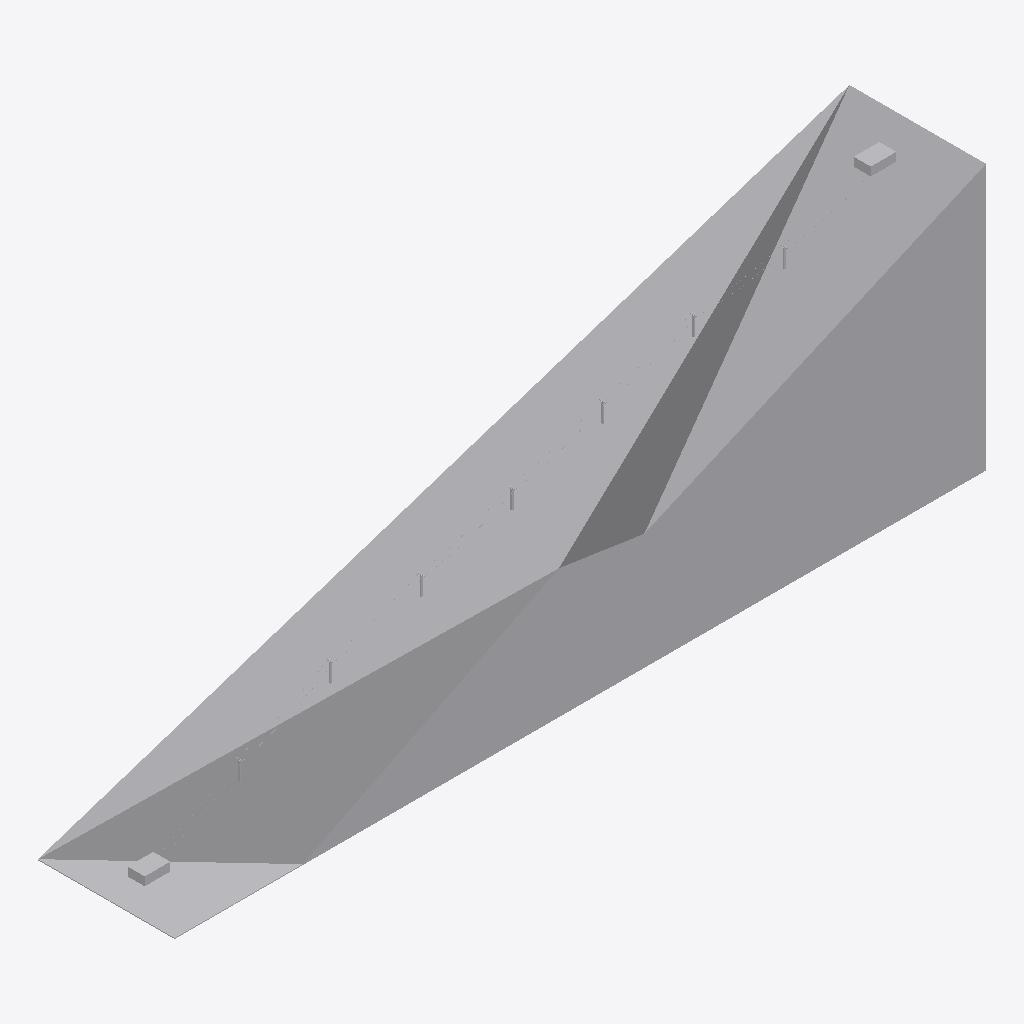
Isometric view of an IFC building model (IFC-SPF (STEP), schema IFC4, length unit metre), seen from the south-west, elements coloured by IFC class: 2 other elements (light grey).
Extent 950.0 m × 160.0 m × 311.0 m (x, y, z). Storeys (1): Level 1 at 0.00 m. Elements (2): 1 IfcGeographicElement, 1 IfcTransportElement.

HEADER;
FILE_DESCRIPTION(('ViewDefinition [CoordinationView]'),'2;1');
FILE_NAME('','2026-11-05T15:15:04',(''),(''),'IfcOpenShell 0.8.0','IfcOpenShell 0.8.0','');
FILE_SCHEMA(('IFC4'));
ENDSEC;
DATA;
#9=IFCPROJECT('2g2Ds5tlL0Jv$CY251agnF',$,'Project',$,$,$,$,(#8),#5);
#10=IFCSITE('0lLc8JEn9APeIzHhp_vAxv',$,'Site',$,$,$,$,$,.ELEMENT.,$,$,$,$,$);
#12=IFCBUILDING('2_tfg0QBn2WBVltPgiHNyF',$,'Building',$,$,$,$,$,.ELEMENT.,$,$,$);
#14=IFCBUILDINGSTOREY('375VhPxxH82hJoagVVhWl5',$,'Level 1',$,$,$,$,$,.ELEMENT.,0.0);
#16=IFCGEOGRAPHICELEMENT('1sPlOrBGLFqw1mQDIXasqN',$,'Toposolid',$,$,#31,#121,$,.TERRAIN.);
#20=IFCTRANSPORTELEMENT('1l6IxHrJb0VgbIdq0eEbrr',$,'Ropeway',$,'Ropeway',#146,#151,$,.USERDEFINED.);
ENDSEC;
